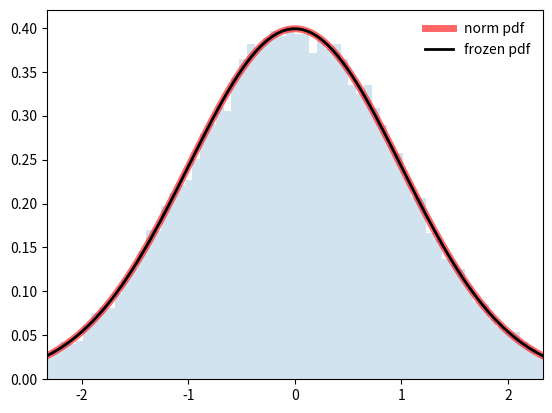

Python code for this plot:
import numpy as np
import matplotlib.pyplot as plt
from scipy.stats import norm

fig, ax = plt.subplots(1, 1)
mean, var, skew, kurt = norm.stats(moments='mvsk')

x = np.linspace(norm.ppf(0.01), norm.ppf(0.99), 100)
ax.plot(
    x,
    norm.pdf(x),
    'r-',
    lw=5,
    alpha=0.6,
    label='norm pdf'
)
rv = norm()
ax.plot(x, rv.pdf(x), 'k-', lw=2, label='frozen pdf')
vals = norm.ppf([0.001, 0.5, 0.999])

np.allclose([0.001, 0.5, 0.999], norm.cdf(vals))

r = norm.rvs(size=50000)

ax.hist(r, density=True, bins='auto', histtype='stepfilled', alpha=0.2)
ax.set_xlim([x[0], x[-1]])
ax.legend(loc='best', frameon=False)
plt.show()
